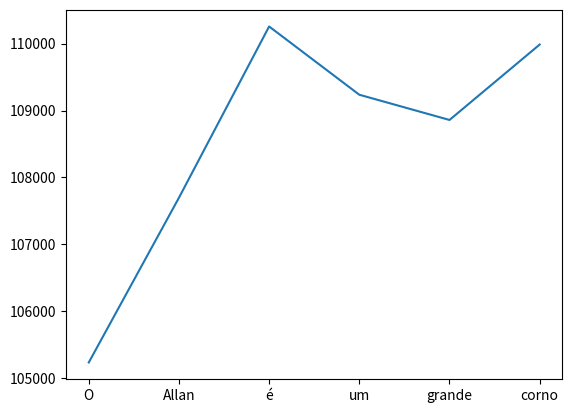

The matplotlib source for this figure:
import matplotlib.pyplot
meses = ['O', 'Allan', 'é', 'um', 'grande', 'corno']
valores = [105235, 107697, 110256, 109236, 108859, 109986]
matplotlib.pyplot.plot(meses, valores)
matplotlib.pyplot.show()
